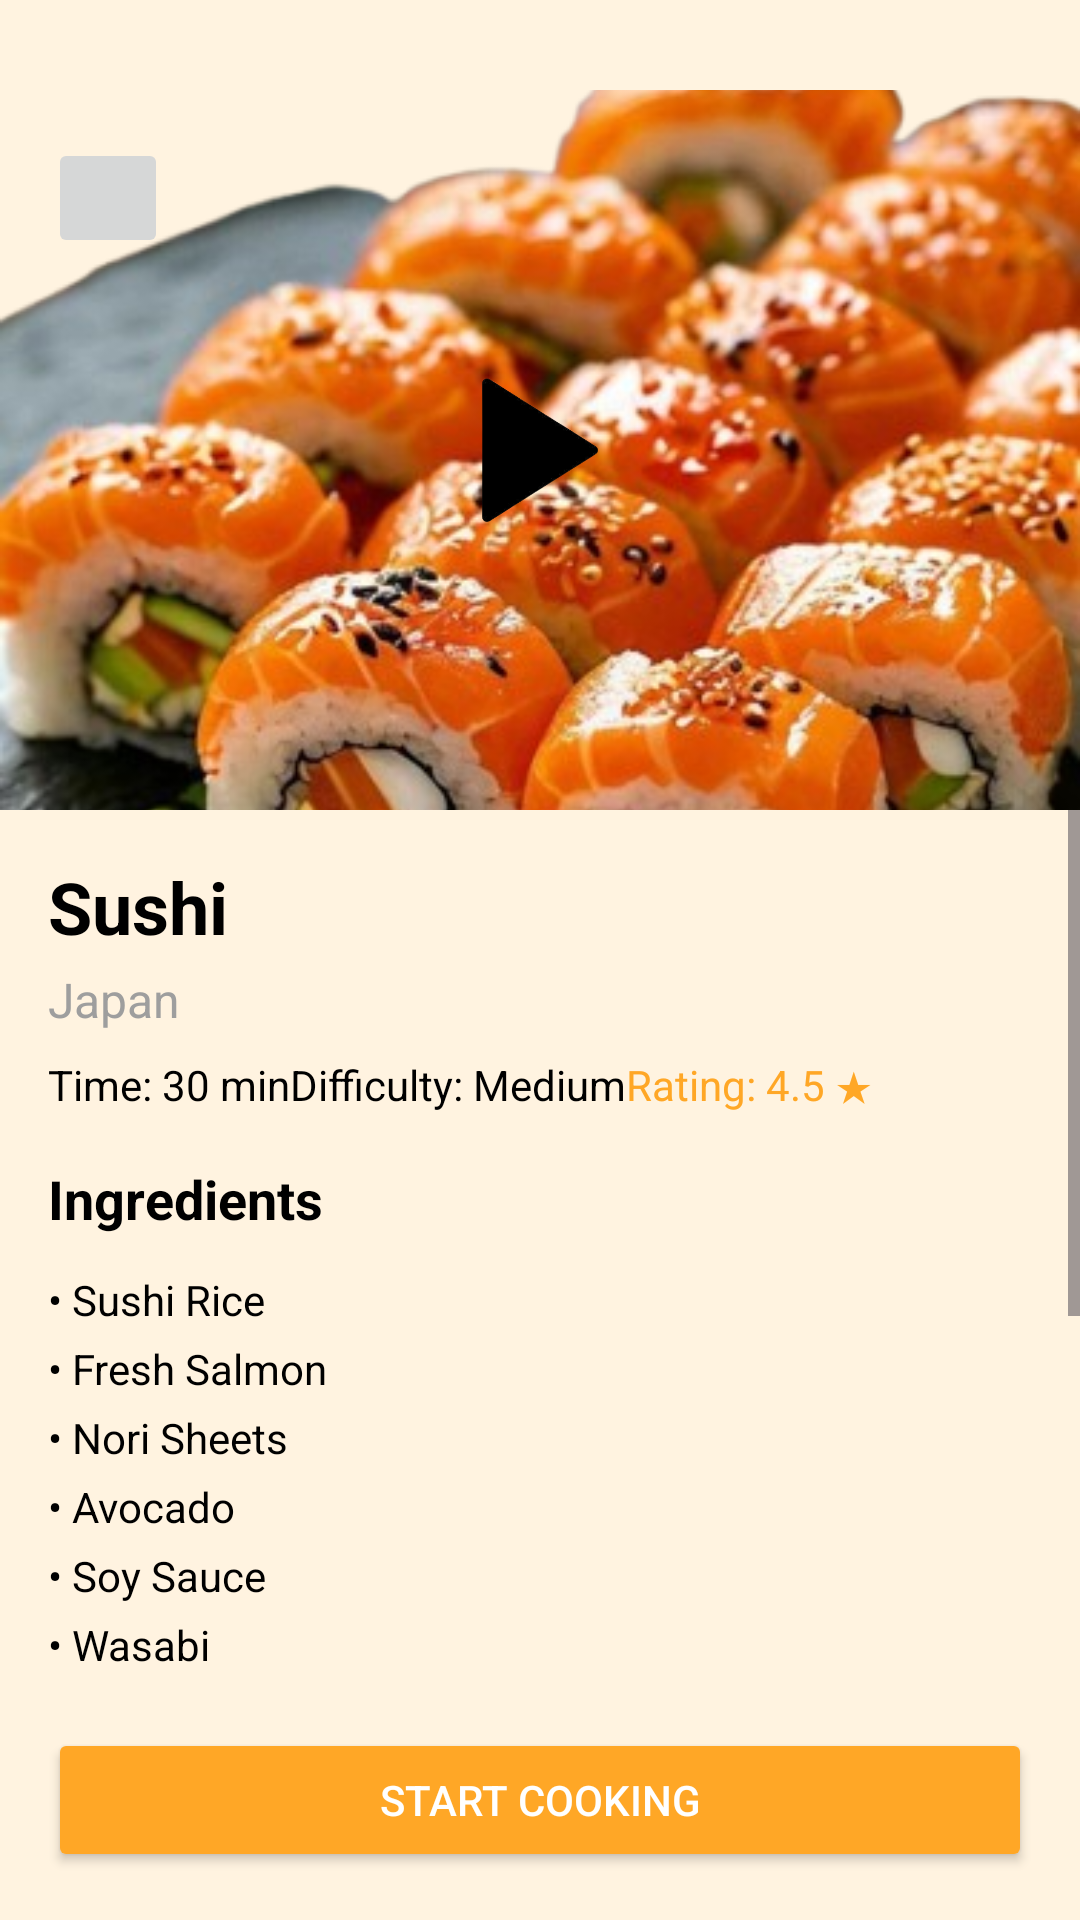

Produce the Android XML layout that renders to this screen, including the resource entries it uses.
<!-- AndroidManifest.xml: application theme Theme.MADLabexam02RecipeApp -->
<!-- res/layout/activity_recipe_detail.xml -->
<?xml version="1.0" encoding="utf-8"?>
<androidx.constraintlayout.widget.ConstraintLayout
    xmlns:android="http://schemas.android.com/apk/res/android"
    xmlns:app="http://schemas.android.com/apk/res-auto"
    android:layout_width="match_parent"
    android:layout_height="match_parent"
    android:background="@color/secondaryColor"
    android:paddingTop="30dp">

    <FrameLayout
        android:id="@+id/imgContainer"
        android:layout_width="0dp"
        android:layout_height="240dp"
        app:layout_constraintTop_toTopOf="parent"
        app:layout_constraintStart_toStartOf="parent"
        app:layout_constraintEnd_toEndOf="parent">

        <ImageView
            android:id="@+id/imgRecipe"
            android:layout_width="match_parent"
            android:layout_height="match_parent"
            android:scaleType="centerCrop"
            android:src="@drawable/sushi" />

        <ImageView
            android:layout_width="64dp"
            android:layout_height="64dp"
            android:layout_gravity="center"
            android:src="@drawable/play"/>


        <ImageButton
            android:id="@+id/btnBack"
            android:layout_width="40dp"
            android:layout_height="40dp"
            android:layout_margin="16dp"
            android:contentDescription="@string/back"
            android:src="@drawable/back" />
    </FrameLayout>

    <ScrollView
        android:id="@+id/scrollView"
        android:layout_width="0dp"
        android:layout_height="0dp"
        app:layout_constraintTop_toBottomOf="@id/imgContainer"
        app:layout_constraintBottom_toTopOf="@id/btnStartCooking"
        app:layout_constraintStart_toStartOf="parent"
        app:layout_constraintEnd_toEndOf="parent">

        <LinearLayout
            android:layout_width="match_parent"
            android:layout_height="wrap_content"
            android:orientation="vertical"
            android:padding="16dp">

            <TextView
                android:id="@+id/tvTitle"
                android:layout_width="wrap_content"
                android:layout_height="wrap_content"
                android:text="@string/recipe_sushi"
                android:textSize="24sp"
                android:textStyle="bold"
                android:textColor="@color/black"/>

            <TextView
                android:id="@+id/tvCountry"
                android:layout_width="wrap_content"
                android:layout_height="wrap_content"
                android:text="@string/country_japan"
                android:textSize="16sp"
                android:textColor="@color/gray"
                android:layout_marginTop="4dp"/>

            <LinearLayout
                android:layout_width="wrap_content"
                android:layout_height="wrap_content"
                android:orientation="horizontal"
                android:layout_marginTop="8dp"
                android:weightSum="3">

                <TextView
                    android:layout_width="0dp"
                    android:layout_height="wrap_content"
                    android:layout_weight="1"
                    android:text="@string/recipe_time"
                    android:textSize="14sp"
                    android:textColor="@color/black"/>

                <TextView
                    android:layout_width="0dp"
                    android:layout_height="wrap_content"
                    android:layout_weight="1"
                    android:text="@string/recipe_difficulty"
                    android:textSize="14sp"
                    android:textColor="@color/black"/>

                <TextView
                    android:layout_width="0dp"
                    android:layout_height="wrap_content"
                    android:layout_weight="1"
                    android:text="@string/recipe_rating"
                    android:textSize="14sp"
                    android:textColor="@color/primaryColor"/>
            </LinearLayout>

            <TextView
                android:layout_width="wrap_content"
                android:layout_height="wrap_content"
                android:text="@string/recipe_ingredients"
                android:textStyle="bold"
                android:textSize="18sp"
                android:layout_marginTop="16dp"
                android:textColor="@color/black"/>

            <LinearLayout
                android:layout_width="match_parent"
                android:layout_height="wrap_content"
                android:orientation="vertical"
                android:layout_marginTop="8dp">

                <TextView android:layout_width="wrap_content" android:layout_height="wrap_content"
                    android:text="@string/ingredient_rice" android:textSize="14sp" android:textColor="@color/black" android:layout_marginTop="4dp"/>
                <TextView android:layout_width="wrap_content" android:layout_height="wrap_content"
                    android:text="@string/ingredient_salmon" android:textSize="14sp" android:textColor="@color/black" android:layout_marginTop="4dp"/>
                <TextView android:layout_width="wrap_content" android:layout_height="wrap_content"
                    android:text="@string/ingredient_nori" android:textSize="14sp" android:textColor="@color/black" android:layout_marginTop="4dp"/>
                <TextView android:layout_width="wrap_content" android:layout_height="wrap_content"
                    android:text="@string/ingredient_avocado" android:textSize="14sp" android:textColor="@color/black" android:layout_marginTop="4dp"/>
                <TextView android:layout_width="wrap_content" android:layout_height="wrap_content"
                    android:text="@string/ingredient_soy" android:textSize="14sp" android:textColor="@color/black" android:layout_marginTop="4dp"/>
                <TextView android:layout_width="wrap_content" android:layout_height="wrap_content"
                    android:text="@string/ingredient_wasabi" android:textSize="14sp" android:textColor="@color/black" android:layout_marginTop="4dp"/>
            </LinearLayout>

            <TextView
                android:layout_width="wrap_content"
                android:layout_height="wrap_content"
                android:text="@string/recipe_instructions"
                android:textStyle="bold"
                android:textSize="18sp"
                android:layout_marginTop="16dp"
                android:textColor="@color/black"/>

            <LinearLayout
                android:layout_width="match_parent"
                android:layout_height="wrap_content"
                android:orientation="vertical"
                android:layout_marginTop="8dp">

                <TextView android:layout_width="wrap_content" android:layout_height="wrap_content"
                    android:text="@string/instruction_1" android:textSize="14sp" android:textColor="@color/black" android:layout_marginTop="4dp"/>
                <TextView android:layout_width="wrap_content" android:layout_height="wrap_content"
                    android:text="@string/instruction_2" android:textSize="14sp" android:textColor="@color/black" android:layout_marginTop="4dp"/>
                <TextView android:layout_width="wrap_content" android:layout_height="wrap_content"
                    android:text="@string/instruction_3" android:textSize="14sp" android:textColor="@color/black" android:layout_marginTop="4dp"/>
                <TextView android:layout_width="wrap_content" android:layout_height="wrap_content"
                    android:text="@string/instruction_4" android:textSize="14sp" android:textColor="@color/black" android:layout_marginTop="4dp"/>
                <TextView android:layout_width="wrap_content" android:layout_height="wrap_content"
                    android:text="@string/instruction_5" android:textSize="14sp" android:textColor="@color/black" android:layout_marginTop="4dp"/>
                <TextView android:layout_width="wrap_content" android:layout_height="wrap_content"
                    android:text="@string/instruction_6" android:textSize="14sp" android:textColor="@color/black" android:layout_marginTop="4dp"/>
            </LinearLayout>
        </LinearLayout>
    </ScrollView>

    <Button
        android:id="@+id/btnStartCooking"
        android:layout_width="0dp"
        android:layout_height="wrap_content"
        android:text="@string/start_cooking"
        android:backgroundTint="@color/primaryColor"
        android:textColor="@color/white"
        android:layout_margin="16dp"
        app:layout_constraintBottom_toBottomOf="parent"
        app:layout_constraintStart_toStartOf="parent"
        app:layout_constraintEnd_toEndOf="parent"/>
</androidx.constraintlayout.widget.ConstraintLayout>
<!-- resources referenced by this layout -->
<resources>
  <color name="black">#000000</color>
  <color name="gray">#9E9E9E</color>
  <color name="primaryColor">#FFA726</color>
  <color name="secondaryColor">#FFF3E0</color>
  <color name="white">#FFFFFF</color>
  <!-- drawable play: png bitmap (drawable, 17071 bytes) -->
  <!-- drawable sushi: png bitmap (drawable, 381561 bytes) -->
  <string name="back">Back</string>
  <string name="country_japan">Japan</string>
  <string name="ingredient_avocado">• Avocado</string>
  <string name="ingredient_nori">• Nori Sheets</string>
  <string name="ingredient_rice">• Sushi Rice</string>
  <string name="ingredient_salmon">• Fresh Salmon</string>
  <string name="ingredient_soy">• Soy Sauce</string>
  <string name="ingredient_wasabi">• Wasabi</string>
  <string name="instruction_1">1. Cook the sushi rice according to the package instructions.</string>
  <string name="instruction_2">2. Slice the salmon and avocado into thin strips.</string>
  <string name="instruction_3">3. Place a nori sheet on a bamboo mat, spread rice evenly on top.</string>
  <string name="instruction_4">4. Arrange salmon and avocado over the rice and roll tightly.</string>
  <string name="instruction_5">5. Slice the roll into bite-sized pieces and serve with soy sauce.</string>
  <string name="instruction_6">6. Add wasabi and pickled ginger as desired.</string>
  <string name="recipe_difficulty">Difficulty: Medium</string>
  <string name="recipe_ingredients">Ingredients</string>
  <string name="recipe_instructions">Instructions</string>
  <string name="recipe_rating">Rating: 4.5 ★</string>
  <string name="recipe_sushi">Sushi</string>
  <string name="recipe_time">Time: 30 min</string>
  <string name="start_cooking">Start Cooking</string>
  <style name="Theme.MADLabexam02RecipeApp" parent="Base.Theme.MADLabexam02RecipeApp" />
  <style name="Base.Theme.MADLabexam02RecipeApp" parent="Theme.Material3.DayNight.NoActionBar">
          
          
      </style>
</resources>
